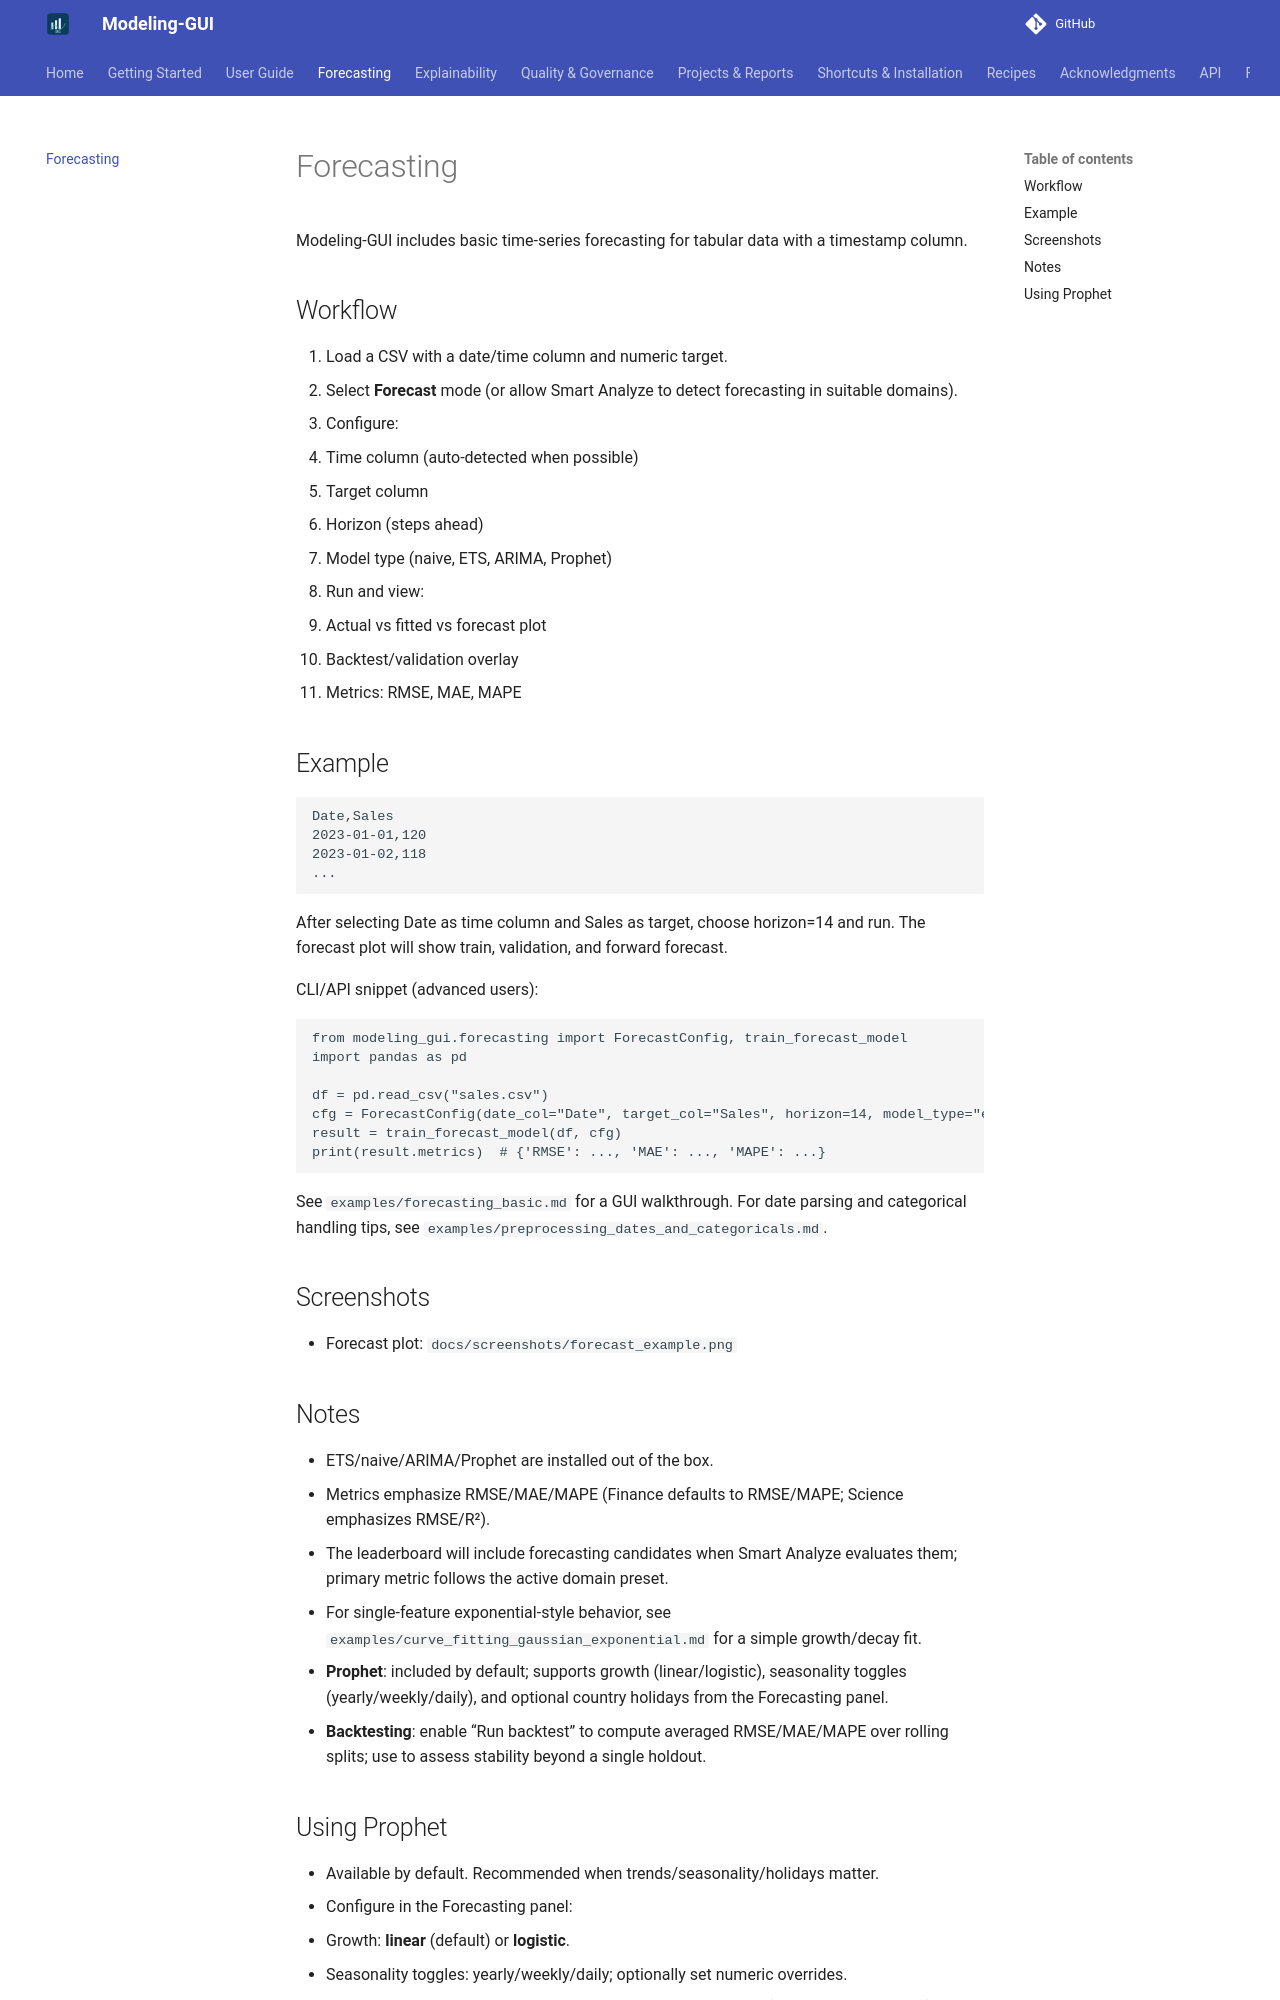

repository: chandrasekarnarayana/Modeling-GUI · page: forecasting/index.html · generator: mkdocs

# Forecasting

Modeling-GUI includes basic time-series forecasting for tabular data with a timestamp column.

## Workflow

1. Load a CSV with a date/time column and numeric target.
2. Select **Forecast** mode (or allow Smart Analyze to detect forecasting in suitable domains).
3. Configure:
   - Time column (auto-detected when possible)
   - Target column
   - Horizon (steps ahead)
   - Model type (naive, ETS, ARIMA, Prophet)
4. Run and view:
   - Actual vs fitted vs forecast plot
   - Backtest/validation overlay
   - Metrics: RMSE, MAE, MAPE

## Example

```text
Date,Sales
2023-01-01,120
2023-01-02,118
...
```

After selecting Date as time column and Sales as target, choose horizon=14 and run. The forecast plot will show train, validation, and forward forecast.

CLI/API snippet (advanced users):

```python
from modeling_gui.forecasting import ForecastConfig, train_forecast_model
import pandas as pd

df = pd.read_csv("sales.csv")
cfg = ForecastConfig(date_col="Date", target_col="Sales", horizon=14, model_type="ets")
result = train_forecast_model(df, cfg)
print(result.metrics)  # {'RMSE': ..., 'MAE': ..., 'MAPE': ...}
```

See `examples/forecasting_basic.md` for a GUI walkthrough.
For date parsing and categorical handling tips, see `examples/preprocessing_dates_and_categoricals.md`.

## Screenshots

- Forecast plot: `docs/screenshots/forecast_example.png`

## Notes

- ETS/naive/ARIMA/Prophet are installed out of the box.
- Metrics emphasize RMSE/MAE/MAPE (Finance defaults to RMSE/MAPE; Science emphasizes RMSE/R²).
- The leaderboard will include forecasting candidates when Smart Analyze evaluates them; primary metric follows the active domain preset.
- For single-feature exponential-style behavior, see `examples/curve_fitting_gaussian_exponential.md` for a simple growth/decay fit.
- **Prophet**: included by default; supports growth (linear/logistic), seasonality toggles (yearly/weekly/daily), and optional country holidays from the Forecasting panel.
- **Backtesting**: enable “Run backtest” to compute averaged RMSE/MAE/MAPE over rolling splits; use to assess stability beyond a single holdout.
